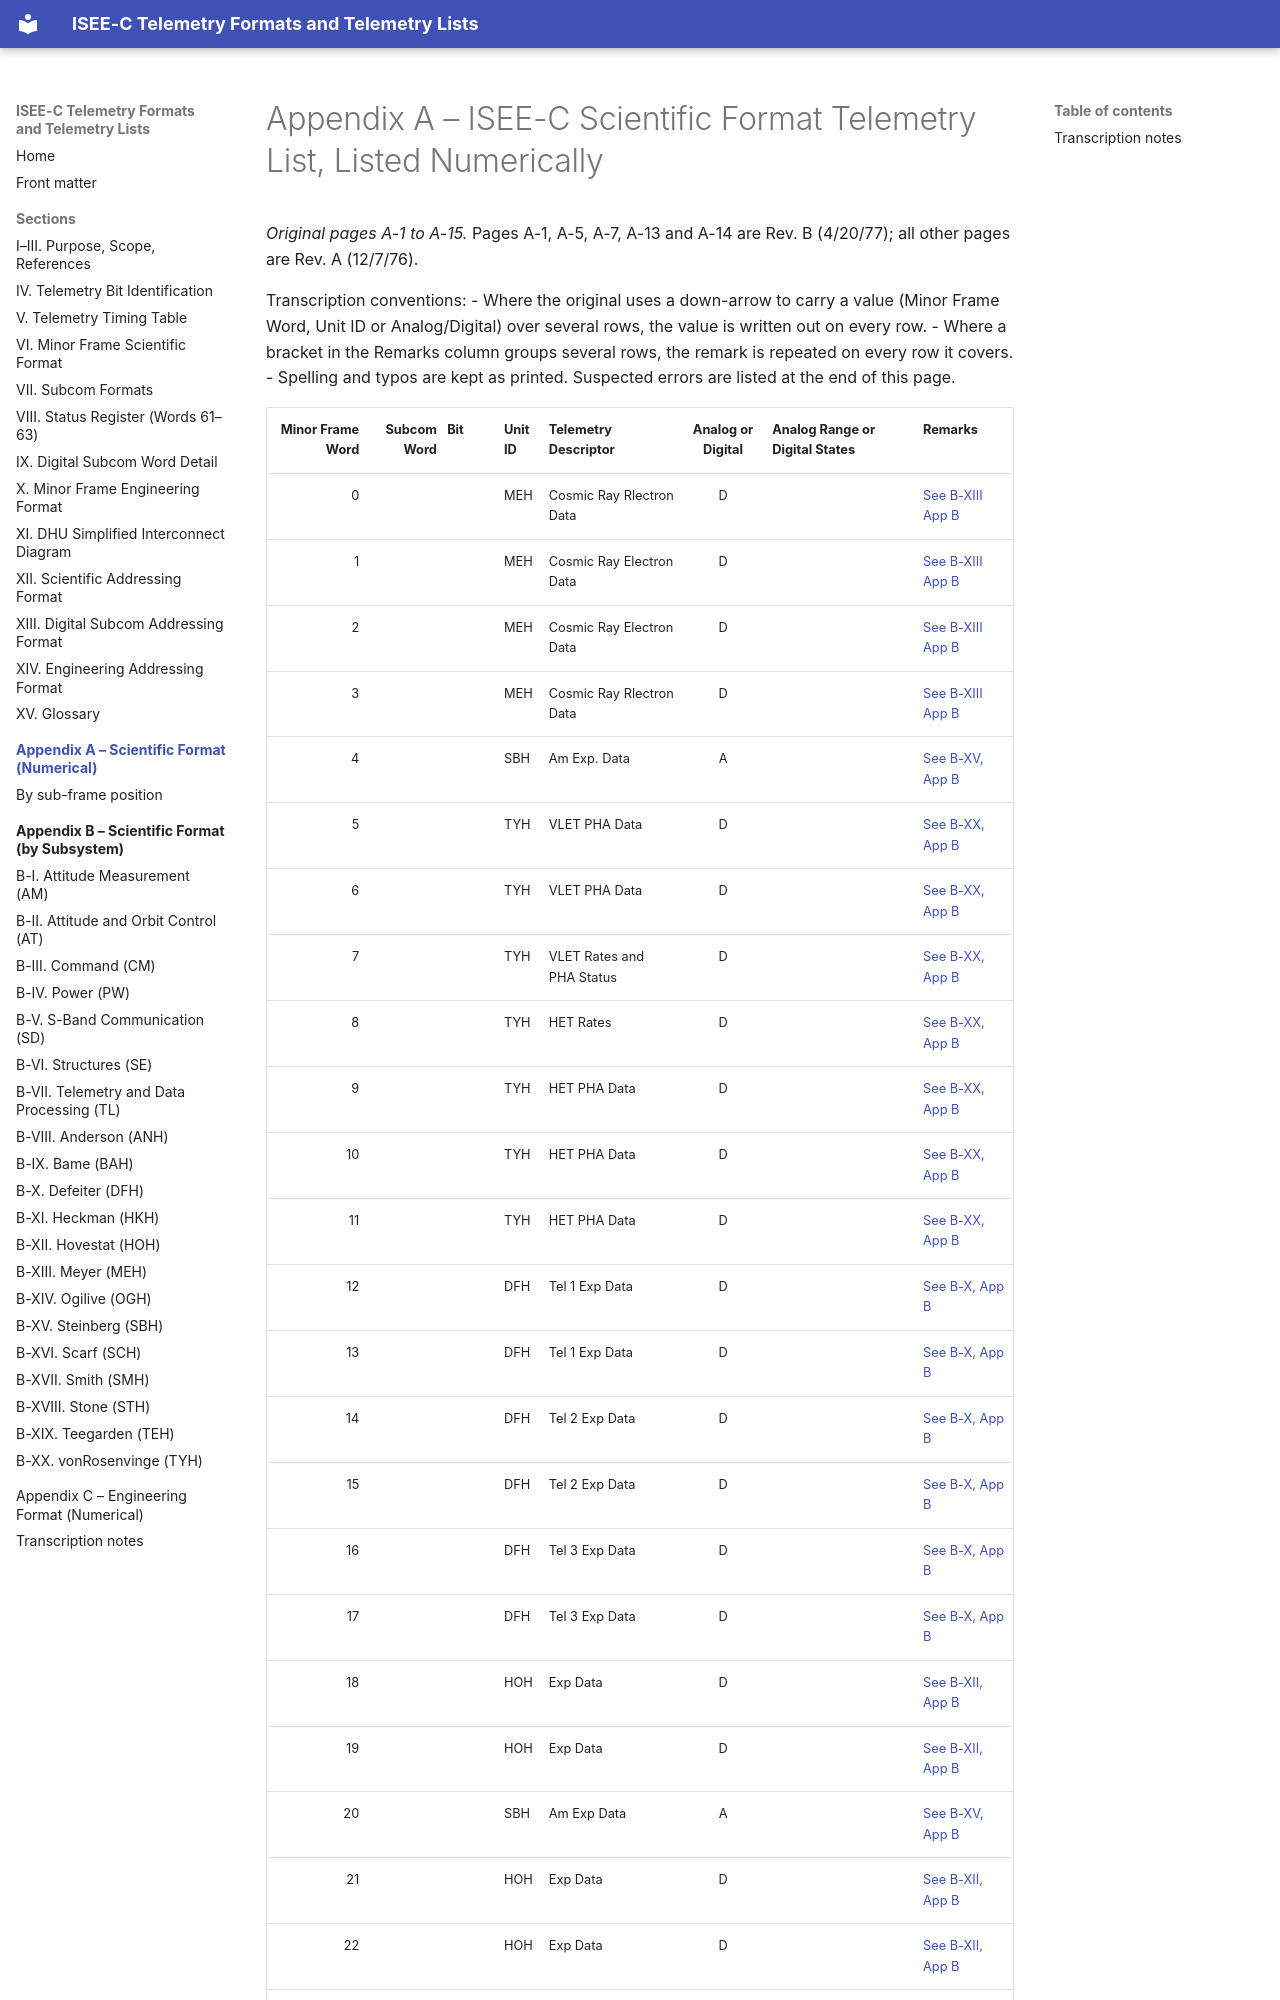

repository: NetworkEntropologist/isee3-decoder · page: appendix-a/index.html · generator: mkdocs

# Appendix A – ISEE-C Scientific Format Telemetry List, Listed Numerically

*Original pages A-1 to A-15.*
Pages A-1, A-5, A-7, A-13 and A-14 are Rev. B (4/20/77); all other pages are Rev. A (12/7/76).

Transcription conventions:
- Where the original uses a down-arrow to carry a value (Minor Frame Word, Unit ID or Analog/Digital) over several rows, the value is written out on every row.
- Where a bracket in the Remarks column groups several rows, the remark is repeated on every row it covers.
- Spelling and typos are kept as printed. Suspected errors are listed at the end of this page.
